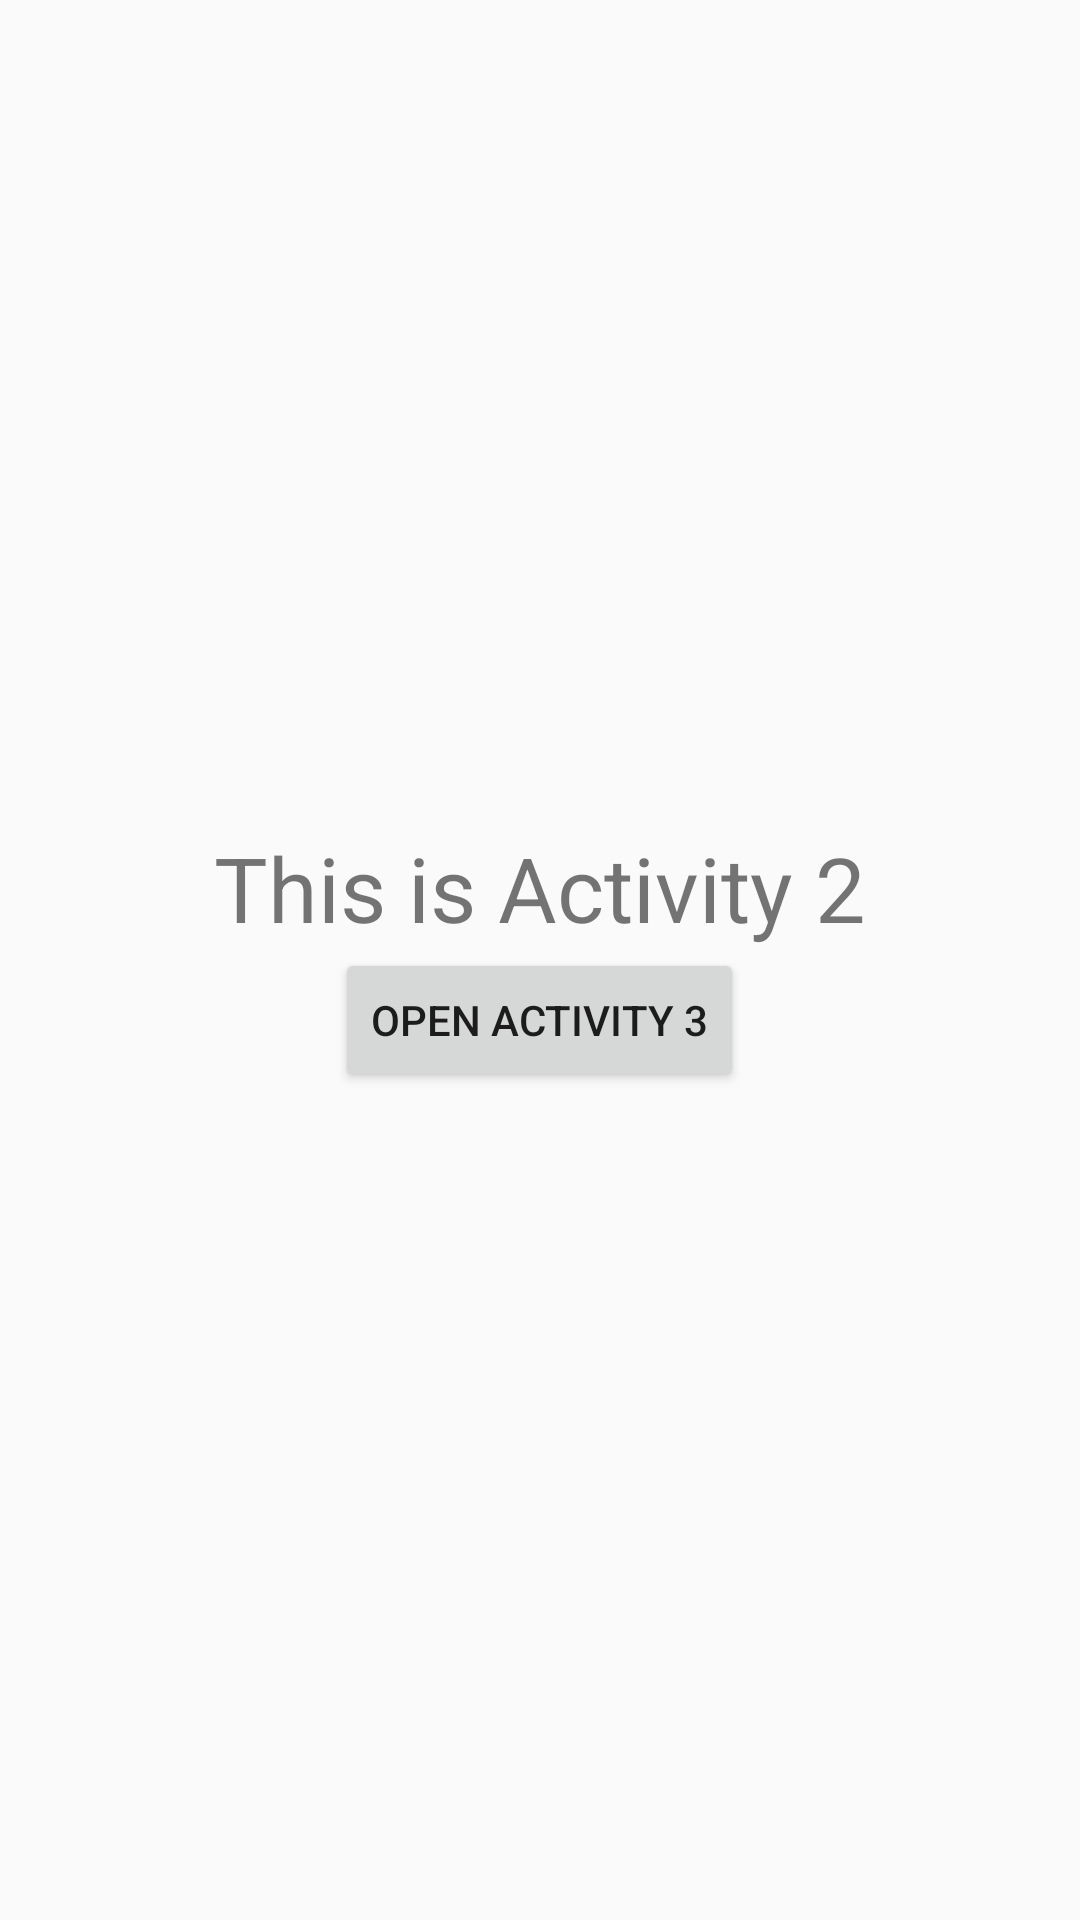

This screen was rendered from an Android layout file. Write that file and the resources it references.
<!-- AndroidManifest.xml: application theme AppTheme -->
<!-- res/layout/activity_2.xml -->
<?xml version="1.0" encoding="utf-8"?>
<LinearLayout xmlns:android="http://schemas.android.com/apk/res/android"
    xmlns:app="http://schemas.android.com/apk/res-auto"
    xmlns:tools="http://schemas.android.com/tools"
    android:layout_width="match_parent"
    android:layout_height="match_parent"
    android:gravity="center"
    android:orientation="vertical"
    tools:context=".Activity2">

    <TextView
        android:layout_width="wrap_content"
        android:layout_height="wrap_content"
        android:text="This is Activity 2"
        android:textSize="30sp" />

    <Button
        android:layout_width="wrap_content"
        android:layout_height="wrap_content"
        android:onClick="openActivity3"
        android:text="Open Activity 3" />

</LinearLayout>
<!-- resources referenced by this layout -->
<resources>
  <style name="AppTheme" parent="Theme.AppCompat.Light.DarkActionBar">
          
          <item name="colorPrimary">@color/colorPrimary</item>
          <item name="colorPrimaryDark">@color/colorPrimaryDark</item>
          <item name="colorAccent">@color/colorAccent</item>
          <item name="android:windowAnimationStyle">@style/CustomActivityAnimation</item>
      </style>
  <style name="CustomActivityAnimation" parent="@android:style/Animation.Activity">
          <item name="android:activityOpenEnterAnimation">@anim/slide_in_right</item>
          <item name="android:activityOpenExitAnimation">@anim/slide_out_left</item>
          <item name="android:activityCloseEnterAnimation">@anim/slide_in_left</item>
          <item name="android:activityCloseExitAnimation">@anim/slide_out_right</item>
          
      </style>
  <!-- not gathered from this repository: default colours our renderer supplied (Android Studio template values) -->
  <color name="colorPrimary">#FF6200EE</color>
  <color name="colorPrimaryDark">#FF3700B3</color>
  <color name="colorAccent">#FF03DAC5</color>
</resources>
